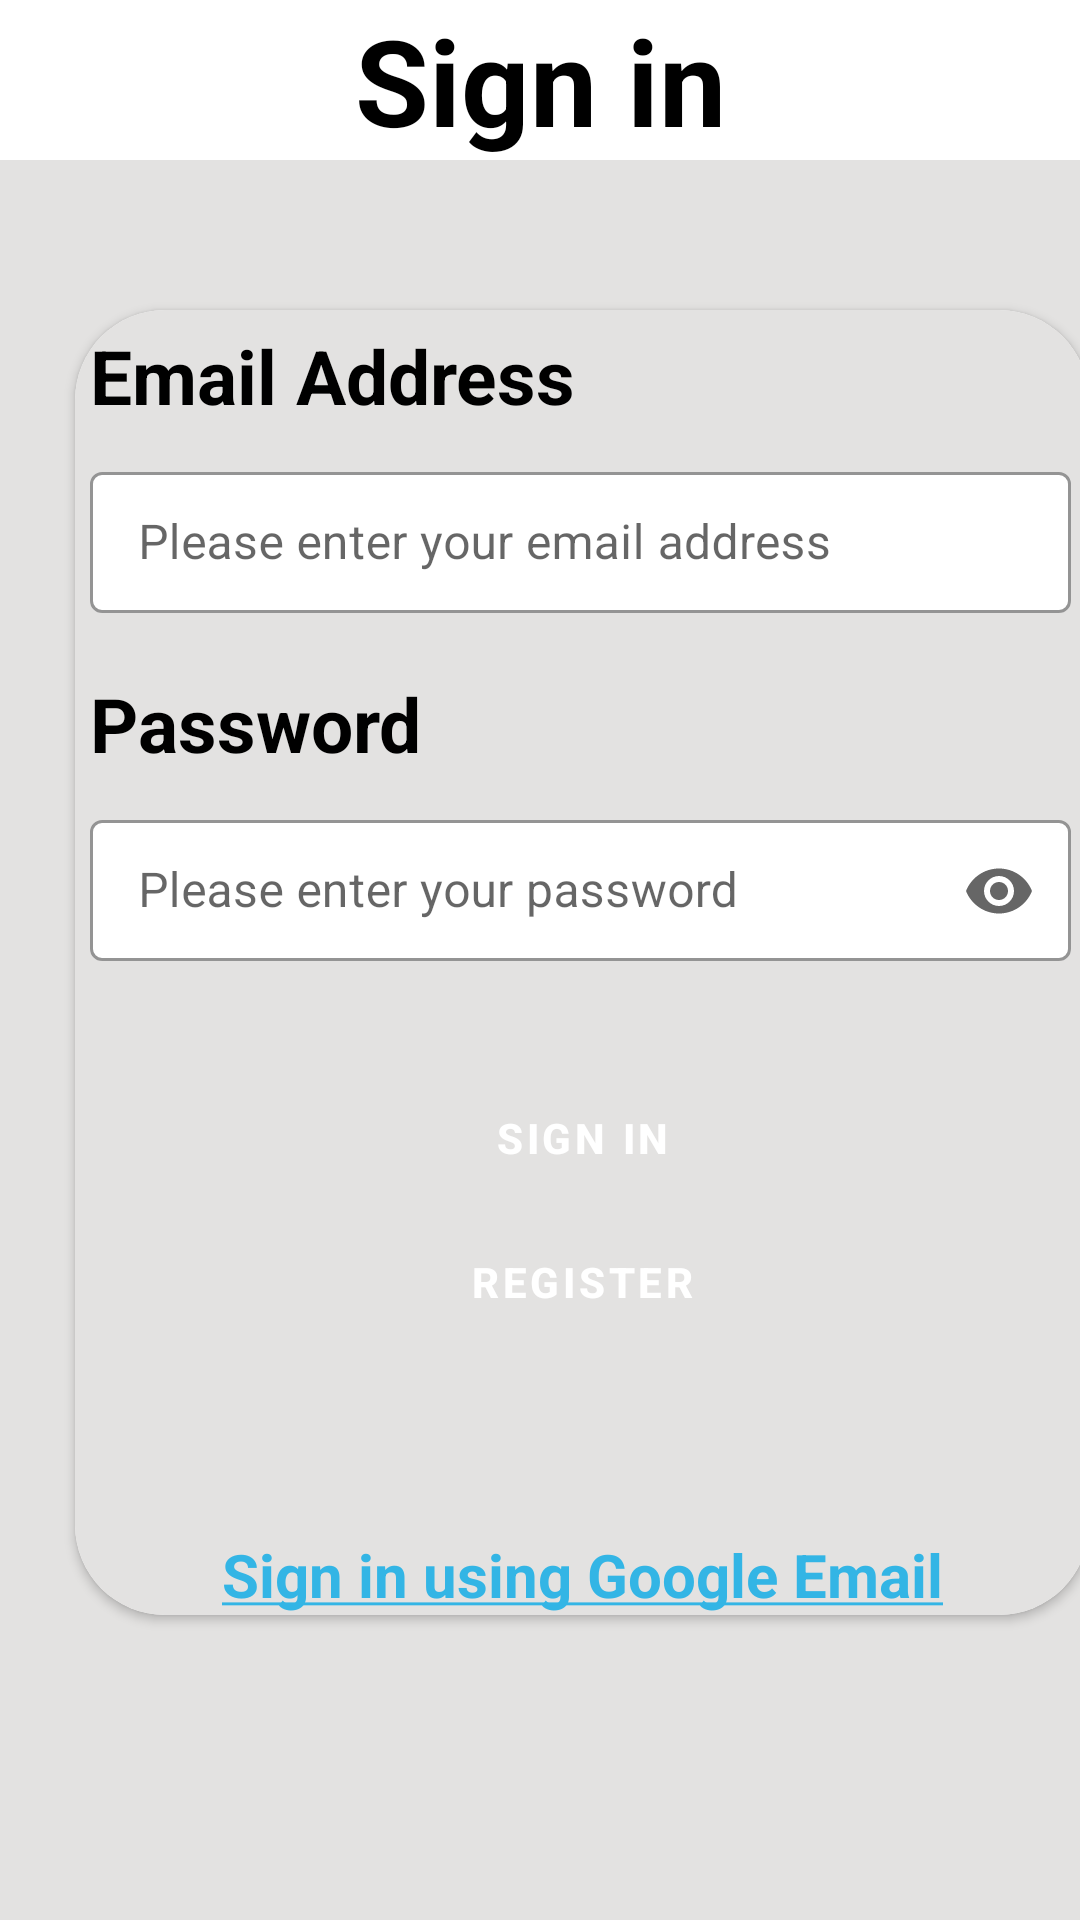

Reconstruct the res/layout file that produces this screen, plus the resources it refers to.
<!-- AndroidManifest.xml: application theme Theme.Music_Application -->
<!-- res/layout/activity_login.xml -->
<?xml version="1.0" encoding="utf-8"?>
<LinearLayout xmlns:android="http://schemas.android.com/apk/res/android"
    xmlns:tools="http://schemas.android.com/tools"
    android:layout_width="match_parent"
    android:layout_height="match_parent"
    xmlns:app="http://schemas.android.com/apk/res-auto"
    android:orientation="vertical"
    android:background="@color/grey">

    <TextView
        android:layout_width="match_parent"
        android:layout_height="wrap_content"
        android:text="Sign in"
        android:textSize="40sp"
        android:gravity="center_horizontal"
        android:background="@color/white"
        android:textStyle="bold"
        android:textColor="@android:color/black">
    </TextView>

    <androidx.cardview.widget.CardView
        android:layout_width="338dp"
        android:layout_height="wrap_content"
        android:layout_marginStart="25dp"
        android:layout_marginTop="50dp"
        android:background="@color/grey"
        app:cardCornerRadius="30dp">

        <LinearLayout
            android:layout_width="338dp"
            android:layout_height="wrap_content"
            android:background="@color/grey"
            android:orientation="vertical">

            <TextView
                android:layout_width="match_parent"
                android:layout_height="wrap_content"
                android:padding="5dp"
                android:text="Email Address"
                android:textColor="@android:color/black"
                android:textSize="25sp"
                android:textStyle="bold" />

            <com.google.android.material.textfield.TextInputLayout
                android:id="@+id/emailAddressCheck"
                style="@style/Widget.MaterialComponents.TextInputLayout.OutlinedBox.Dense"
                android:layout_width="370dp"
                android:layout_height="wrap_content"
                android:hint="Please enter your email address"
                android:padding="5dp"
                app:endIconMode="clear_text"
                app:boxBackgroundColor="@color/white"
                app:hintTextColor="@color/purple_500"
                app:boxStrokeColor="@color/purple_500" >

                <com.google.android.material.textfield.TextInputEditText
                    android:id="@+id/emailAddress"
                    android:layout_width="327dp"
                    android:layout_height="47dp"
                    android:textColor="@color/black"/>
            </com.google.android.material.textfield.TextInputLayout>

            <TextView
                android:layout_width="match_parent"
                android:layout_height="wrap_content"
                android:layout_marginTop="10dp"
                android:padding="5dp"
                android:text="Password"
                android:textColor="@android:color/black"
                android:textSize="25sp"
                android:textStyle="bold" />

            <com.google.android.material.textfield.TextInputLayout
                android:id="@+id/passwordCheck"
                style="@style/Widget.MaterialComponents.TextInputLayout.OutlinedBox.Dense"
                android:layout_width="370dp"
                android:layout_height="wrap_content"
                android:hint="Please enter your password"
                android:padding="5dp"
                app:endIconMode="password_toggle"
                app:boxBackgroundColor="@color/white"
                app:hintTextColor="@color/purple_500"
                app:boxStrokeColor="@color/purple_500" >

                <com.google.android.material.textfield.TextInputEditText
                    android:id="@+id/password"
                    android:inputType="textPassword"
                    android:layout_width="327dp"
                    android:layout_height="47dp"
                     />
            </com.google.android.material.textfield.TextInputLayout>

            <Button
                android:id="@+id/button1"
                android:layout_width="match_parent"
                android:layout_height="wrap_content"
                android:layout_marginTop="30dp"
                android:backgroundTint="@color/grey1"
                android:text="Sign in"
                android:textColor="@color/white"
                android:textStyle="bold"
                tools:layout_editor_absoluteX="43dp"
                tools:layout_editor_absoluteY="369dp"
                style="@style/Widget.MaterialComponents.Button"/>

            <Button
                android:id="@+id/button2"
                android:layout_width="match_parent"
                android:layout_height="wrap_content"
                android:backgroundTint="@color/red"
                android:text="Register"
                android:textColor="@color/white"
                android:textStyle="bold"
                tools:layout_editor_absoluteX="43dp"
                tools:layout_editor_absoluteY="281dp"
                style="@style/Widget.MaterialComponents.Button"/>

            <TextView
                android:id="@+id/testView1"
                android:layout_width="match_parent"
                android:layout_height="wrap_content"
                android:layout_marginTop="60dp"
                android:gravity="center_horizontal"
                android:text="@string/textViewUnderline1"
                android:textColor="@android:color/holo_blue_light"
                android:textSize="20sp"
                android:textStyle="bold" />

        </LinearLayout>
    </androidx.cardview.widget.CardView>
</LinearLayout>
<!-- resources referenced by this layout -->
<resources>
  <color name="black">#FF000000</color>
  <color name="grey">#e3e2e1</color>
  <color name="grey1">#757373</color>
  <color name="purple_500">#FF6200EE</color>
  <color name="red">#b5040a</color>
  <color name="white">#FFFFFFFF</color>
  <string name="textViewUnderline1"><u>Sign in using Google Email</u></string>
  <style name="Theme.Music_Application" parent="Theme.MaterialComponents.DayNight.DarkActionBar">
          
          <item name="colorPrimary">@color/white</item>
          <item name="colorPrimaryVariant">@color/appButton</item>
          <item name="colorOnPrimary">@color/white</item>
          
          <item name="colorSecondary">@color/teal_200</item>
          <item name="colorSecondaryVariant">@color/teal_700</item>
          <item name="colorOnSecondary">@color/black</item>
          
          <item name="android:statusBarColor" tools:targetApi="l">?attr/colorPrimaryVariant</item>
          
          <item name="windowNoTitle">true</item>
      </style>
  <color name="appButton">#DE4D4D</color>
  <color name="teal_200">#FF03DAC5</color>
  <color name="teal_700">#FF018786</color>
</resources>
